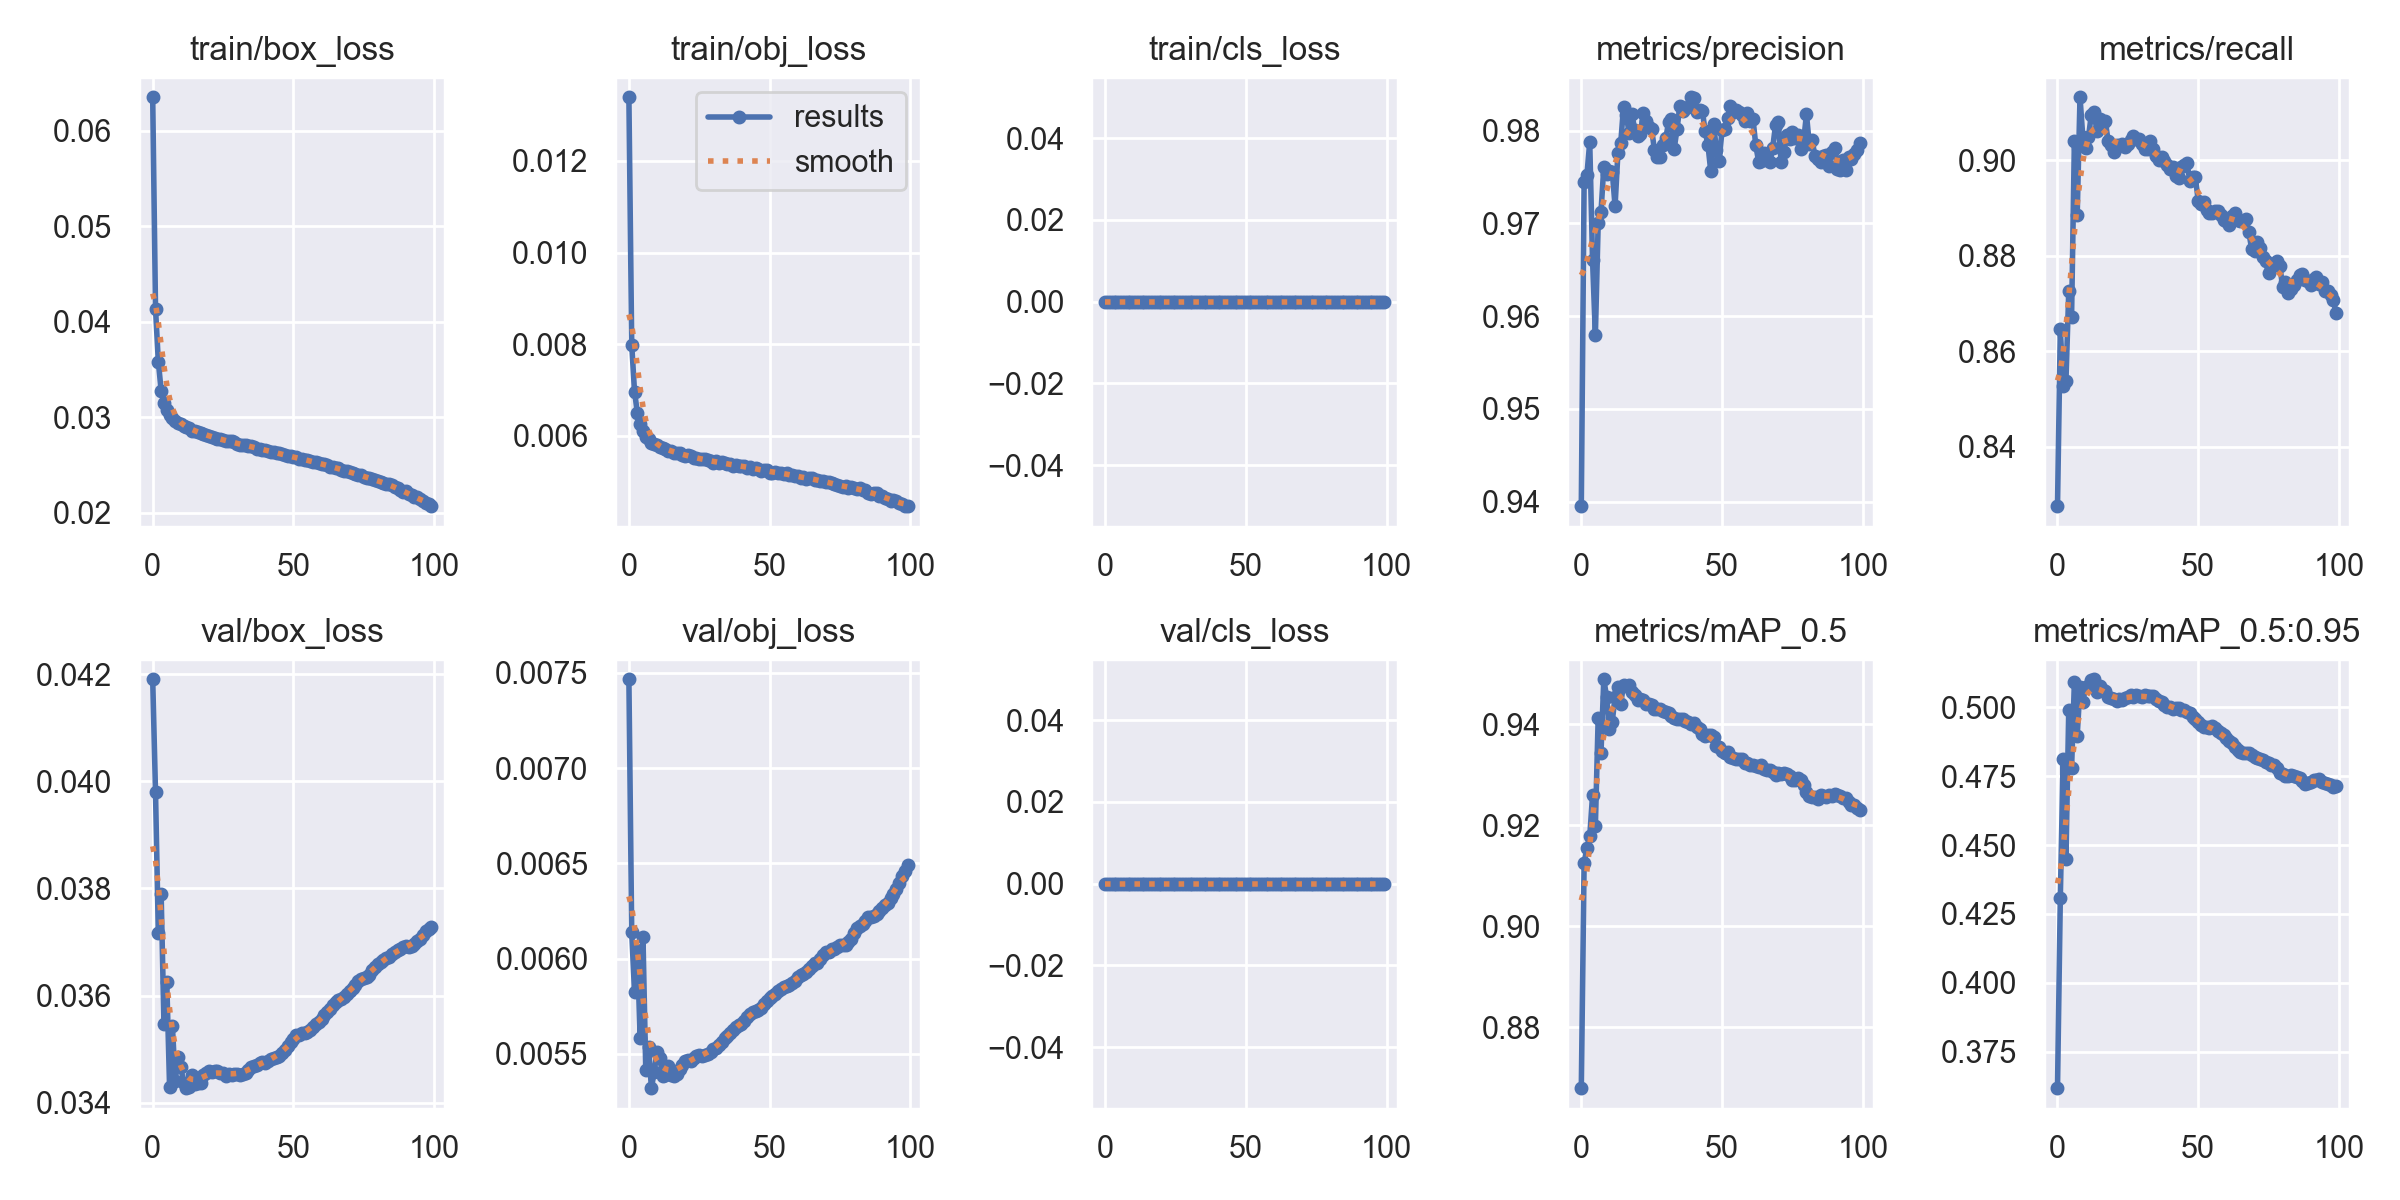

Source data for this figure (header and first rows):
epoch, train/box_loss, train/obj_loss, train/cls_loss, metrics/precision, metrics/recall, metrics/mAP_0.5, metrics/mAP_0.5:0.95, val/box_loss, val/obj_loss, val/cls_loss, x/lr0, x/lr1, x/lr2
0, 0.06352, 0.01339, 0, 0.9395, 0.8276, 0.8679, 0.3618, 0.0419, 0.007467, 0, 0.07003, 0.00333, 0.00333
1, 0.04138, 0.007987, 0, 0.9745, 0.8646, 0.9125, 0.4308, 0.03979, 0.006138, 0, 0.03997, 0.006597, 0.006597
2, 0.03583, 0.006962, 0, 0.9753, 0.8528, 0.9155, 0.481, 0.03717, 0.005824, 0, 0.009834, 0.009799, 0.009799
3, 0.0328, 0.006501, 0, 0.9787, 0.8538, 0.9178, 0.4449, 0.03789, 0.006043, 0, 0.009703, 0.009703, 0.009703
4, 0.03149, 0.006259, 0, 0.966, 0.8726, 0.9259, 0.499, 0.03547, 0.005583, 0, 0.009703, 0.009703, 0.009703
5, 0.03081, 0.006104, 0, 0.9579, 0.8672, 0.9198, 0.4778, 0.03625, 0.006115, 0, 0.009604, 0.009604, 0.009604
6, 0.03026, 0.005968, 0, 0.97, 0.9039, 0.9413, 0.509, 0.03429, 0.005413, 0, 0.009505, 0.009505, 0.009505
7, 0.02994, 0.005926, 0, 0.9712, 0.8885, 0.9343, 0.4896, 0.03544, 0.005538, 0, 0.009406, 0.009406, 0.009406
8, 0.02965, 0.005844, 0, 0.9761, 0.9131, 0.9489, 0.5074, 0.0344, 0.00532, 0, 0.009307, 0.009307, 0.009307
9, 0.02945, 0.005811, 0, 0.9753, 0.9048, 0.9453, 0.502, 0.03485, 0.005406, 0, 0.009208, 0.009208, 0.009208
10, 0.02931, 0.005787, 0, 0.9756, 0.9026, 0.939, 0.5072, 0.03466, 0.005511, 0, 0.009109, 0.009109, 0.009109
11, 0.02909, 0.005755, 0, 0.9756, 0.9047, 0.9405, 0.5075, 0.03437, 0.005477, 0, 0.00901, 0.00901, 0.00901
12, 0.029, 0.005727, 0, 0.9719, 0.9094, 0.9454, 0.5099, 0.03427, 0.005385, 0, 0.008911, 0.008911, 0.008911
13, 0.02885, 0.005703, 0, 0.9775, 0.9101, 0.9474, 0.5101, 0.0343, 0.005389, 0, 0.008812, 0.008812, 0.008812
14, 0.02861, 0.005666, 0, 0.9786, 0.906, 0.944, 0.5054, 0.03451, 0.005435, 0, 0.008713, 0.008713, 0.008713
15, 0.02852, 0.005673, 0, 0.9826, 0.9086, 0.9478, 0.5076, 0.03435, 0.005387, 0, 0.008614, 0.008614, 0.008614
16, 0.02845, 0.005628, 0, 0.9817, 0.9078, 0.9476, 0.5064, 0.03437, 0.005383, 0, 0.008515, 0.008515, 0.008515
17, 0.02833, 0.005626, 0, 0.9797, 0.9081, 0.9477, 0.5057, 0.03437, 0.005392, 0, 0.008416, 0.008416, 0.008416
18, 0.02825, 0.005624, 0, 0.9818, 0.9039, 0.9464, 0.5036, 0.03451, 0.005422, 0, 0.008317, 0.008317, 0.008317
19, 0.02817, 0.005584, 0, 0.98, 0.9031, 0.9458, 0.5035, 0.03455, 0.00544, 0, 0.008218, 0.008218, 0.008218
20, 0.02804, 0.005558, 0, 0.9794, 0.9017, 0.9448, 0.503, 0.03458, 0.005461, 0, 0.008119, 0.008119, 0.008119
21, 0.02796, 0.005573, 0, 0.9796, 0.9032, 0.9449, 0.5022, 0.03458, 0.005466, 0, 0.00802, 0.00802, 0.00802
22, 0.02782, 0.005545, 0, 0.9819, 0.9029, 0.9448, 0.5029, 0.03458, 0.005465, 0, 0.007921, 0.007921, 0.007921
23, 0.02777, 0.005504, 0, 0.9811, 0.9033, 0.9439, 0.5026, 0.0346, 0.005479, 0, 0.007822, 0.007822, 0.007822
24, 0.02769, 0.005518, 0, 0.9804, 0.9027, 0.944, 0.5034, 0.03455, 0.005487, 0, 0.007723, 0.007723, 0.007723
25, 0.02765, 0.005496, 0, 0.9802, 0.9034, 0.9438, 0.5037, 0.03455, 0.005493, 0, 0.007624, 0.007624, 0.007624
26, 0.02754, 0.005485, 0, 0.9779, 0.9042, 0.9431, 0.5044, 0.0345, 0.005491, 0, 0.007525, 0.007525, 0.007525
27, 0.02749, 0.005487, 0, 0.9772, 0.9051, 0.943, 0.5038, 0.03454, 0.005495, 0, 0.007426, 0.007426, 0.007426
28, 0.02747, 0.005471, 0, 0.9772, 0.9044, 0.9431, 0.5043, 0.03453, 0.005501, 0, 0.007327, 0.007327, 0.007327
29, 0.02738, 0.005436, 0, 0.9785, 0.9044, 0.9425, 0.5039, 0.03454, 0.00551, 0, 0.007228, 0.007228, 0.007228
30, 0.02722, 0.005396, 0, 0.9792, 0.9034, 0.9425, 0.5038, 0.03454, 0.005523, 0, 0.007129, 0.007129, 0.007129
31, 0.02713, 0.005451, 0, 0.9809, 0.9024, 0.9421, 0.5045, 0.03452, 0.005534, 0, 0.00703, 0.00703, 0.00703
32, 0.02708, 0.005413, 0, 0.9812, 0.9022, 0.9416, 0.504, 0.03453, 0.005547, 0, 0.006931, 0.006931, 0.006931
33, 0.02711, 0.005415, 0, 0.978, 0.9039, 0.9412, 0.5041, 0.03455, 0.005565, 0, 0.006832, 0.006832, 0.006832
34, 0.02701, 0.005396, 0, 0.9801, 0.9023, 0.941, 0.504, 0.0346, 0.005581, 0, 0.006733, 0.006733, 0.006733
35, 0.02697, 0.00539, 0, 0.9826, 0.9009, 0.9411, 0.503, 0.03467, 0.005592, 0, 0.006634, 0.006634, 0.006634
36, 0.02685, 0.005371, 0, 0.9821, 0.9001, 0.9409, 0.5022, 0.03468, 0.00561, 0, 0.006535, 0.006535, 0.006535
37, 0.02668, 0.005337, 0, 0.9824, 0.9007, 0.9406, 0.5017, 0.0347, 0.005625, 0, 0.006436, 0.006436, 0.006436
38, 0.02669, 0.005351, 0, 0.9826, 0.8998, 0.9404, 0.5008, 0.03474, 0.005642, 0, 0.006337, 0.006337, 0.006337
39, 0.02662, 0.005345, 0, 0.9836, 0.8989, 0.94, 0.5001, 0.03475, 0.005654, 0, 0.006238, 0.006238, 0.006238
40, 0.02662, 0.005336, 0, 0.9835, 0.8982, 0.9402, 0.5002, 0.03474, 0.005657, 0, 0.006139, 0.006139, 0.006139
41, 0.02646, 0.005346, 0, 0.982, 0.8986, 0.9395, 0.4995, 0.03478, 0.005672, 0, 0.00604, 0.00604, 0.00604
42, 0.0264, 0.005289, 0, 0.9822, 0.8967, 0.9389, 0.4998, 0.03481, 0.005692, 0, 0.005941, 0.005941, 0.005941
43, 0.02637, 0.005304, 0, 0.9822, 0.8962, 0.9381, 0.4996, 0.03484, 0.005712, 0, 0.005842, 0.005842, 0.005842
44, 0.02623, 0.005267, 0, 0.9799, 0.8985, 0.9377, 0.4991, 0.03486, 0.005718, 0, 0.005743, 0.005743, 0.005743
45, 0.02628, 0.005293, 0, 0.9785, 0.8989, 0.9377, 0.4988, 0.03488, 0.005724, 0, 0.005644, 0.005644, 0.005644
46, 0.0261, 0.005274, 0, 0.9756, 0.8994, 0.9379, 0.4982, 0.03492, 0.005729, 0, 0.005545, 0.005545, 0.005545
47, 0.02602, 0.005234, 0, 0.9807, 0.8957, 0.9375, 0.4978, 0.03498, 0.00574, 0, 0.005446, 0.005446, 0.005446
48, 0.02594, 0.005248, 0, 0.9779, 0.8964, 0.9357, 0.4964, 0.03505, 0.00576, 0, 0.005347, 0.005347, 0.005347
49, 0.02591, 0.005246, 0, 0.9767, 0.8964, 0.9356, 0.4958, 0.03513, 0.005777, 0, 0.005248, 0.005248, 0.005248
50, 0.02585, 0.005194, 0, 0.9801, 0.8915, 0.9347, 0.4947, 0.03518, 0.005792, 0, 0.005149, 0.005149, 0.005149
51, 0.02581, 0.005181, 0, 0.9802, 0.8908, 0.9343, 0.4934, 0.03526, 0.005806, 0, 0.00505, 0.00505, 0.00505
52, 0.02564, 0.005215, 0, 0.9814, 0.8912, 0.9344, 0.4929, 0.03527, 0.005815, 0, 0.004951, 0.004951, 0.004951
53, 0.02565, 0.005181, 0, 0.9827, 0.8895, 0.9335, 0.4928, 0.0353, 0.005832, 0, 0.004852, 0.004852, 0.004852
54, 0.02551, 0.005187, 0, 0.982, 0.889, 0.9334, 0.4925, 0.03531, 0.005843, 0, 0.004753, 0.004753, 0.004753
55, 0.02557, 0.005171, 0, 0.9822, 0.889, 0.9332, 0.4931, 0.03531, 0.00585, 0, 0.004654, 0.004654, 0.004654
56, 0.02537, 0.005184, 0, 0.982, 0.8894, 0.933, 0.4924, 0.03536, 0.005858, 0, 0.004555, 0.004555, 0.004555
57, 0.02536, 0.005133, 0, 0.9817, 0.8893, 0.9331, 0.4913, 0.03541, 0.005862, 0, 0.004456, 0.004456, 0.004456
58, 0.02528, 0.005139, 0, 0.981, 0.8885, 0.9322, 0.4905, 0.03547, 0.005873, 0, 0.004357, 0.004357, 0.004357
59, 0.02518, 0.005109, 0, 0.9819, 0.8875, 0.9324, 0.4898, 0.03551, 0.005881, 0, 0.004258, 0.004258, 0.004258
... 40 more rows
